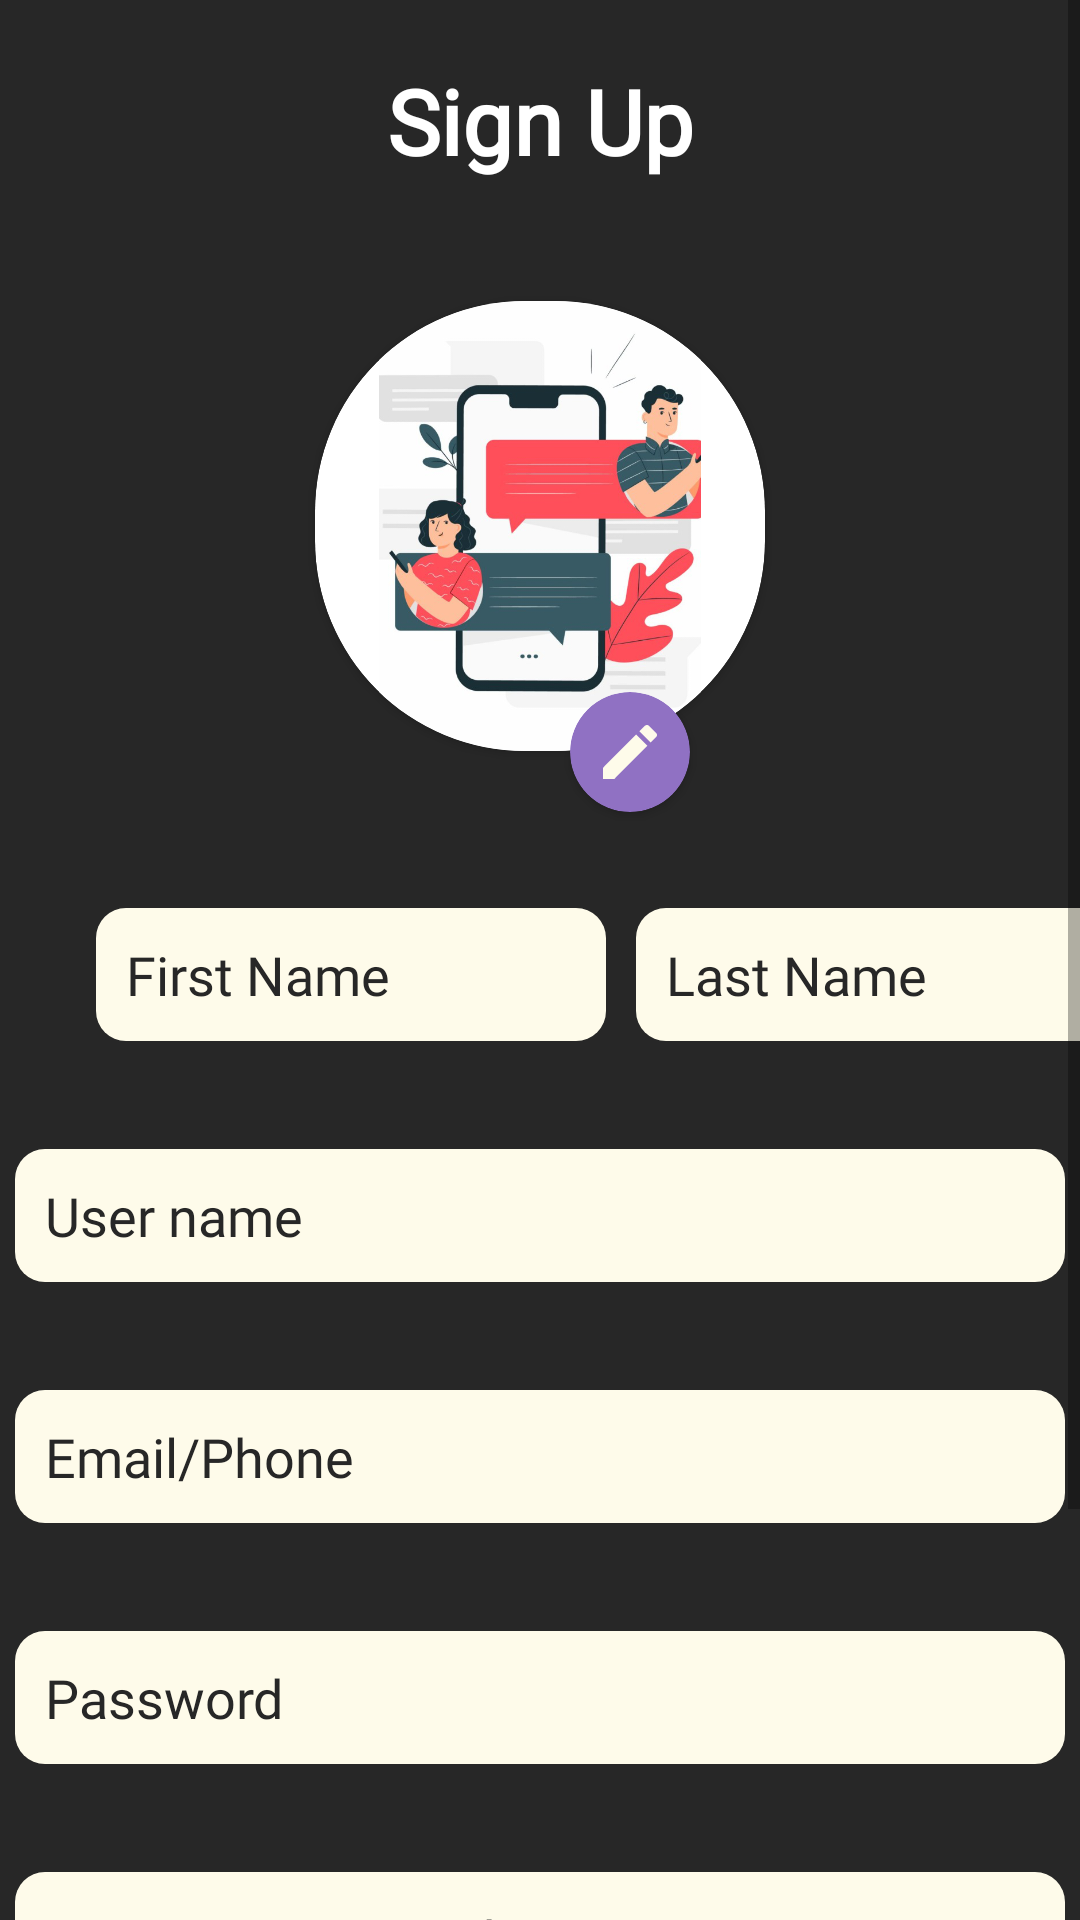

Write the Android layout XML for this screen, with the resource values it uses.
<!-- AndroidManifest.xml: application theme Theme.MAD -->
<!-- res/layout/activity_sign_up.xml -->
<?xml version="1.0" encoding="utf-8"?>
<androidx.constraintlayout.widget.ConstraintLayout xmlns:android="http://schemas.android.com/apk/res/android"
    xmlns:app="http://schemas.android.com/apk/res-auto"
    xmlns:tools="http://schemas.android.com/tools"
    android:layout_width="match_parent"
    android:layout_height="match_parent"
    android:background="@color/dark"
    tools:context=".SignUp_activity">

    <ScrollView
        android:layout_width="match_parent"
        android:layout_height="match_parent">

        <LinearLayout
            android:layout_width="match_parent"
            android:layout_height="wrap_content"
            android:orientation="vertical"
            android:gravity="center">

            <TextView
                android:id="@+id/signuptitle"
                android:layout_width="match_parent"
                android:layout_height="wrap_content"
                android:layout_marginTop="20dp"
                android:gravity="center"
                android:fontFamily="@font/ibm_plex_sans"
                android:text="@string/signup"
                android:textColor="@color/white"
                android:textSize="30sp"
                android:textStyle="bold"
                app:layout_constraintTop_toTopOf="parent" />

            <androidx.cardview.widget.CardView
                android:id="@+id/profilePhoto"
                android:layout_width="wrap_content"
                android:layout_height="wrap_content"
                android:layout_marginTop="40dp"
                app:cardCornerRadius="70dp"
                app:layout_constraintEnd_toEndOf="parent"
                app:layout_constraintStart_toStartOf="parent"
                app:layout_constraintTop_toBottomOf="@+id/choose">

                <ImageView
                    android:id="@+id/profile_signup"
                    android:layout_width="150dp"
                    android:layout_height="150dp"
                    android:src="@drawable/startup" />
            </androidx.cardview.widget.CardView>

            <androidx.cardview.widget.CardView
                android:layout_width="40dp"
                android:layout_height="40dp"
                app:cardBackgroundColor="@color/violet"
                app:cardCornerRadius="50dp"
                android:layout_marginTop="-20dp"
                android:layout_marginLeft="30dp"
                app:layout_constraintBottom_toBottomOf="@+id/profilePhoto"
                app:layout_constraintEnd_toEndOf="@+id/profilePhoto">

                <ImageView
                    android:id="@+id/edit_icon"
                    android:layout_width="wrap_content"
                    android:layout_height="wrap_content"

                    android:layout_marginStart="8dp"
                    android:layout_marginTop="8dp"
                    android:src="@drawable/ic_baseline_edit_24" />
            </androidx.cardview.widget.CardView>



            <LinearLayout
                android:layout_width="match_parent"
                android:layout_height="match_parent"
                android:orientation="horizontal"
                >

                <EditText
                    android:id="@+id/firstname"
                    android:layout_width="170dp"
                    android:layout_height="wrap_content"
                    android:layout_marginStart="32dp"
                    android:layout_marginTop="32dp"
                    android:background="@drawable/rectangle_button"
                    android:hint="@string/firstname"
                    android:padding="10dp"
                    android:fontFamily="@font/ibm_plex_sans"

                    android:textColor="@color/black"
                    android:textColorHint="@color/dark"
                    app:layout_constraintStart_toStartOf="parent"
                    app:layout_constraintTop_toBottomOf="@+id/profilePhoto" />

                <EditText
                    android:id="@+id/lastname"
                    android:layout_width="170dp"
                    android:layout_height="wrap_content"
                    android:layout_marginStart="10dp"
                    android:layout_marginLeft="20dp"
                    android:layout_marginTop="32dp"
                    android:background="@drawable/rectangle_button"
                    android:hint="@string/lastname"
                    android:fontFamily="@font/ibm_plex_sans"
                    android:padding="10dp"
                    android:textColor="@color/black"
                    android:textColorHint="@color/dark"
                    app:layout_constraintEnd_toEndOf="parent"
                    app:layout_constraintHorizontal_bias="0.463"
                    app:layout_constraintStart_toEndOf="@+id/firstname"
                    app:layout_constraintTop_toBottomOf="@+id/profilePhoto" />


            </LinearLayout>

            <EditText
                android:id="@+id/username"
                android:layout_width="350dp"
                android:layout_height="wrap_content"
                android:layout_marginTop="36dp"
                android:background="@drawable/rectangle_button"
                android:hint="@string/username"
                android:padding="10dp"
                android:fontFamily="@font/ibm_plex_sans"
                android:textColor="@color/black"
                android:textColorHint="@color/dark"
                app:layout_constraintEnd_toEndOf="parent"
                app:layout_constraintStart_toStartOf="parent"
                app:layout_constraintTop_toBottomOf="@+id/firstname" />

            <EditText
                android:id="@+id/email_signup"
                android:layout_width="350dp"
                android:layout_height="wrap_content"
                android:layout_marginTop="36dp"
                android:background="@drawable/rectangle_button"
                android:hint="@string/email"
                android:fontFamily="@font/ibm_plex_sans"
                android:padding="10dp"
                android:textColor="@color/black"
                android:textColorHint="@color/dark"
                app:layout_constraintEnd_toEndOf="parent"
                app:layout_constraintStart_toStartOf="parent"
                app:layout_constraintTop_toBottomOf="@+id/username" />

            <EditText
                android:id="@+id/pass"
                android:layout_width="350dp"
                android:layout_height="wrap_content"
                android:layout_marginTop="36dp"
                android:background="@drawable/rectangle_button"
                android:hint="@string/password"
                android:fontFamily="@font/ibm_plex_sans"
                android:inputType="textPassword"
                android:padding="10dp"
                android:textColor="@color/black"
                android:textColorHint="@color/dark"
                app:layout_constraintEnd_toEndOf="parent"
                app:layout_constraintStart_toStartOf="parent"
                app:layout_constraintTop_toBottomOf="@+id/email_signup" />

            <EditText
                android:id="@+id/re_password"
                android:layout_width="350dp"
                android:layout_height="wrap_content"
                android:layout_marginTop="36dp"
                android:background="@drawable/rectangle_button"
                android:hint="@string/repassword"
                android:inputType="textPassword"
                android:padding="10dp"
                android:fontFamily="@font/ibm_plex_sans"
                android:textColor="@color/black"
                android:textColorHint="@color/dark"
                app:layout_constraintEnd_toEndOf="parent"
                app:layout_constraintStart_toStartOf="parent"
                app:layout_constraintTop_toBottomOf="@+id/pass" />

            <Button
                android:id="@+id/SignUpButtonSignUpActivity"
                android:layout_width="200dp"
                android:layout_height="wrap_content"
                android:layout_marginTop="40dp"

                android:background="@drawable/rectangle_button"
                android:backgroundTint="@color/violet"
                android:text="@string/signup"
                android:fontFamily="@font/ibm_plex_sans"
                android:textStyle="bold"
                app:layout_constraintEnd_toEndOf="parent"
                app:layout_constraintHorizontal_bias="0.5"
                app:layout_constraintStart_toStartOf="parent"
                app:layout_constraintTop_toBottomOf="@+id/re_password" />

            <TextView
                android:id="@+id/already"
                android:layout_width="wrap_content"
                android:layout_height="wrap_content"
                android:layout_marginTop="10dp"
                android:text="@string/alreadysignup"
                android:textColor="@color/white"
                android:fontFamily="@font/ibm_plex_sans"
                app:layout_constraintEnd_toEndOf="parent"
                app:layout_constraintHorizontal_bias="0.5"
                app:layout_constraintStart_toStartOf="parent"
                app:layout_constraintTop_toBottomOf="@+id/SignUpButtonSignUpActivity" />

            <TextView
                android:id="@+id/login_signup"
                android:layout_width="wrap_content"
                android:layout_height="wrap_content"
                android:text="@string/loginlink"
                android:layout_marginTop="10dp"
                android:fontFamily="@font/ibm_plex_sans"
                android:textColor="@color/violet"
                app:layout_constraintEnd_toEndOf="parent"
                app:layout_constraintHorizontal_bias="0.5"
                app:layout_constraintStart_toStartOf="parent"
                app:layout_constraintTop_toBottomOf="@+id/already" />
        </LinearLayout>
    </ScrollView>




</androidx.constraintlayout.widget.ConstraintLayout>
<!-- resources referenced by this layout -->
<resources>
  <color name="black">#FF000000</color>
  <color name="dark">#272727</color>
  <color name="violet">#9071C3</color>
  <color name="white">#FFFFFFFF</color>
  <!-- drawable ic_baseline_edit_24 (drawable) -->
  <vector android:height="24dp" android:tint="#FEFBEA"
      android:viewportHeight="24" android:viewportWidth="24"
      android:width="24dp" xmlns:android="http://schemas.android.com/apk/res/android">
      <path android:fillColor="@android:color/white" android:pathData="M3,17.25V21h3.75L17.81,9.94l-3.75,-3.75L3,17.25zM20.71,7.04c0.39,-0.39 0.39,-1.02 0,-1.41l-2.34,-2.34c-0.39,-0.39 -1.02,-0.39 -1.41,0l-1.83,1.83 3.75,3.75 1.83,-1.83z"/>
  </vector>
  <!-- drawable rectangle_button (drawable) -->
  <?xml version="1.0" encoding="utf-8"?>
  <shape xmlns:android="http://schemas.android.com/apk/res/android">
  <solid android:color="@color/cream"></solid>
      <corners android:radius="10dp"></corners>
  </shape>
  <!-- drawable startup: png bitmap (drawable, 197105 bytes) -->
  <string name="alreadysignup">Already have an account?</string>
  <string name="email">Email/Phone</string>
  <string name="firstname">First Name</string>
  <string name="lastname">Last Name</string>
  <string name="loginlink">Login</string>
  <string name="password">Password</string>
  <string name="repassword">Re enter Password</string>
  <string name="signup">Sign Up</string>
  <string name="username">User name</string>
  <style name="Theme.MAD" parent="Theme.AppCompat.DayNight.NoActionBar">
          
          <item name="colorPrimary">@color/purple_500</item>
          <item name="colorPrimaryVariant">@color/black</item>
          <item name="colorOnPrimary">@color/white</item>
          
          <item name="colorSecondary">@color/teal_200</item>
          <item name="colorSecondaryVariant">@color/teal_700</item>
          <item name="colorOnSecondary">@color/black</item>
          
          <item name="android:statusBarColor" tools:targetApi="l">?attr/colorPrimaryVariant</item>
          
      </style>
  <color name="cream">#FEFBEA</color>
  <color name="purple_500">#FF6200EE</color>
  <color name="teal_200">#FF03DAC5</color>
  <color name="teal_700">#FF018786</color>
</resources>
